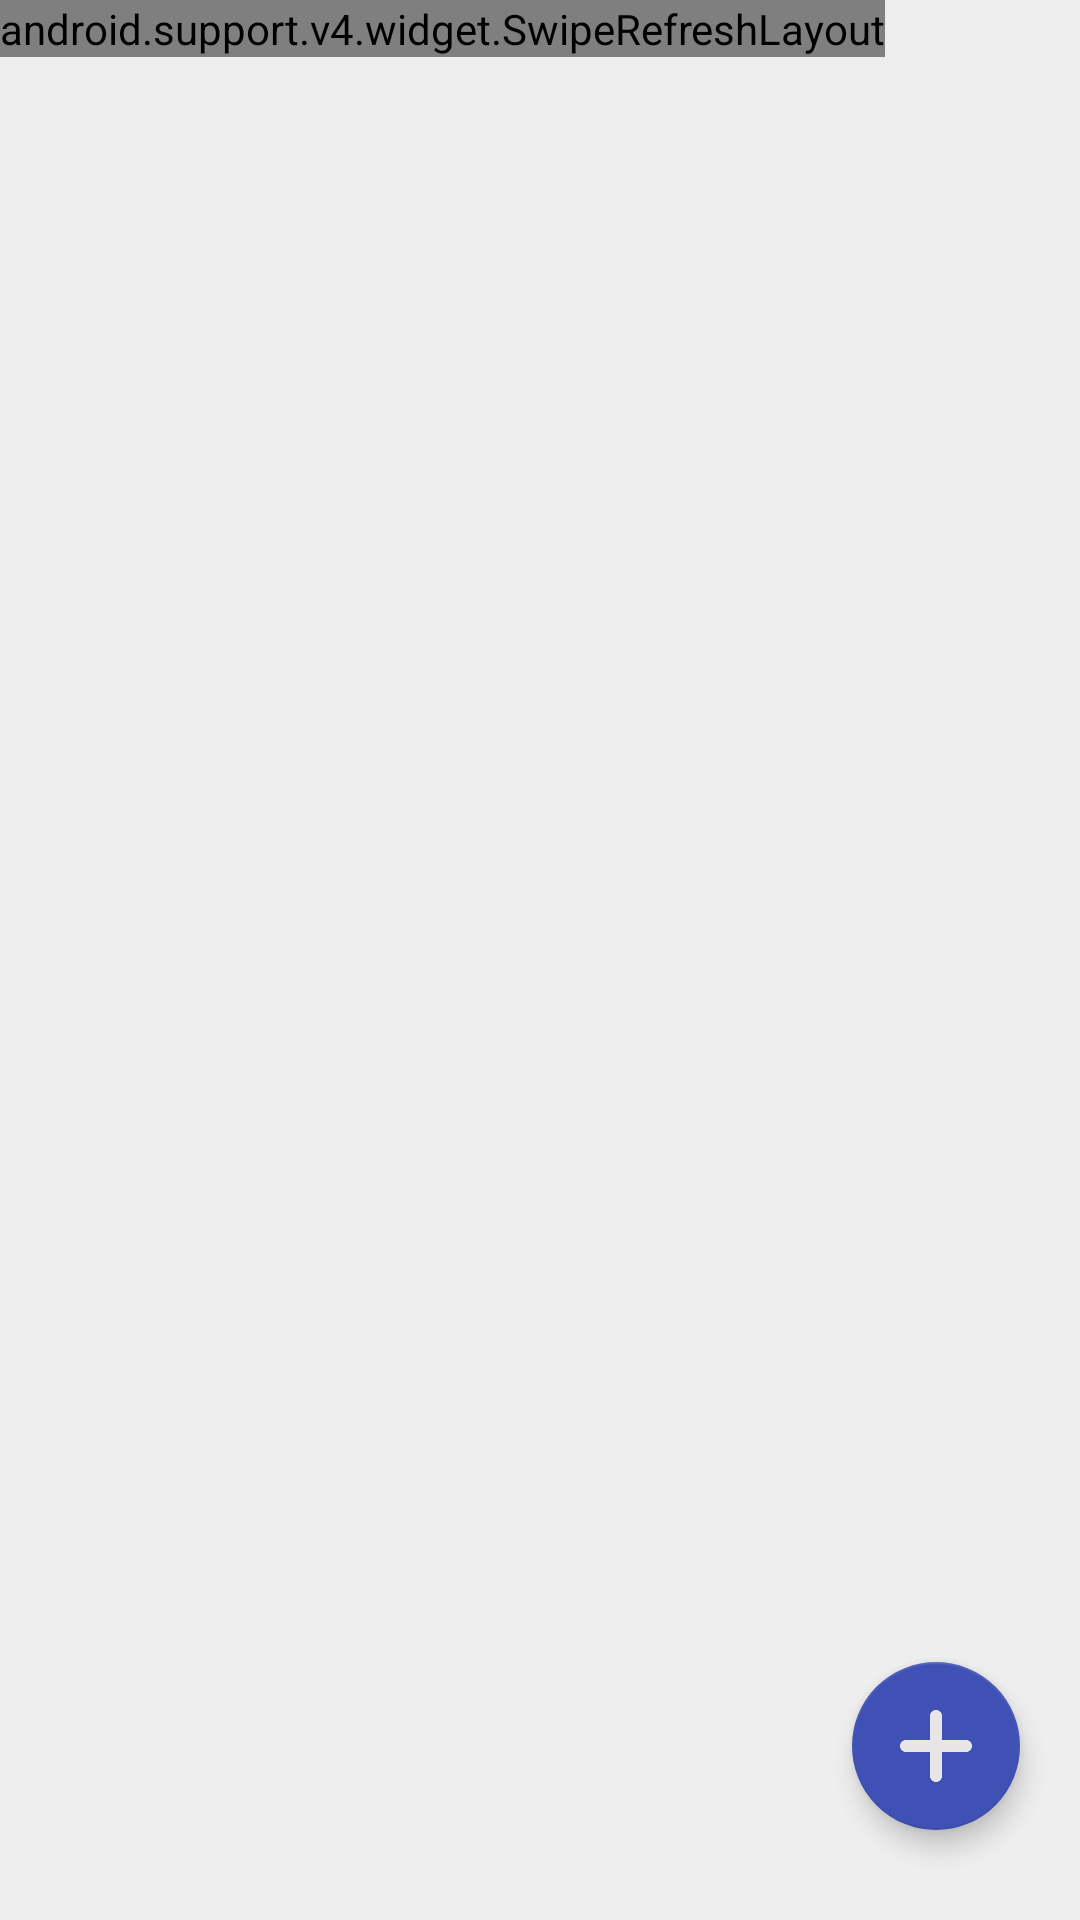

Layout XML and referenced resources for this Android screen:
<!-- AndroidManifest.xml: application theme AppTheme -->
<!-- res/layout/challenge_fragment.xml -->
<?xml version="1.0" encoding="utf-8"?>
<FrameLayout xmlns:android="http://schemas.android.com/apk/res/android"
    xmlns:app="http://schemas.android.com/apk/res-auto"
    xmlns:tools="http://schemas.android.com/tools"
    android:layout_width="match_parent"
    android:layout_height="match_parent"
    android:background="#eeeeee">

    <android.support.design.widget.FloatingActionButton
        android:id="@+id/floatingActionButton"
        android:layout_width="wrap_content"
        android:layout_height="wrap_content"
        android:layout_gravity="bottom|end"
        android:layout_marginBottom="30dp"
        android:layout_marginEnd="20dp"
        android:clickable="true"
        android:focusable="true"
        android:tint="@color/colorBackGround"
        app:backgroundTint="@color/colorPrimary"
        app:elevation="5dp"
        app:srcCompat="@drawable/add" />


    <android.support.v4.widget.SwipeRefreshLayout
        android:id="@+id/refresh"
        android:layout_width="wrap_content"
        android:layout_height="wrap_content">

        <android.support.v7.widget.RecyclerView
            android:id="@+id/goal_list"
            android:layout_width="match_parent"
            android:layout_height="match_parent"
            android:layout_gravity="fill_horizontal" />
    </android.support.v4.widget.SwipeRefreshLayout>

</FrameLayout>
<!-- resources referenced by this layout -->
<resources>
  <color name="colorBackGround">#e6e5e3e3</color>
  <color name="colorPrimary">#3f51b5</color>
  <!-- drawable add: png bitmap (drawable, 2754 bytes) -->
  <style name="AppTheme" parent="Theme.AppCompat.Light.DarkActionBar">
          
          <item name="colorPrimary">@color/colorPrimary</item>
          <item name="colorPrimaryDark">@color/colorPrimaryDark</item>
          <item name="colorAccent">@color/colorAccent</item>
      </style>
  <color name="colorPrimaryDark">#607d8b</color>
  <color name="colorAccent">#ff4081</color>
</resources>
